Image classification data set "G-SET" (Winckedy/MCANet-Tiny on GitHub). Class labels (5): transverse crack, longitudinal crack, alligator crack, pothole, normal.

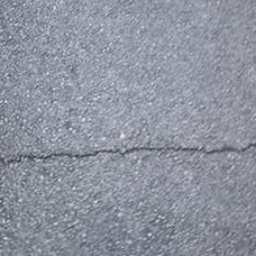
Label: transverse crack

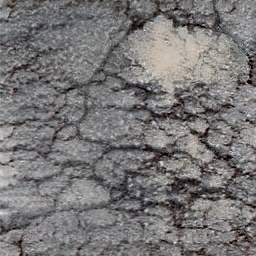
Label: alligator crack

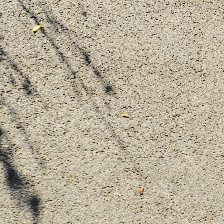
Label: normal

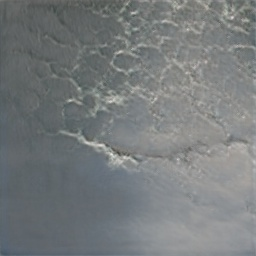
Label: alligator crack

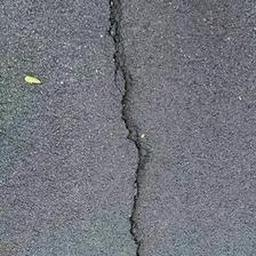
Label: longitudinal crack

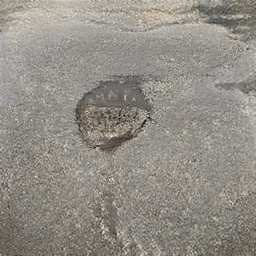
Label: pothole
